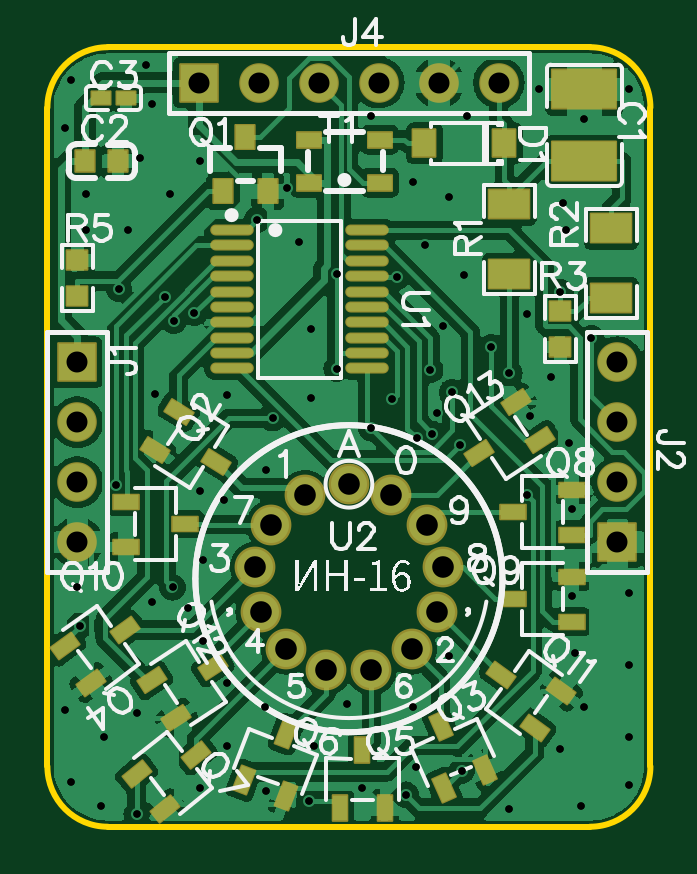
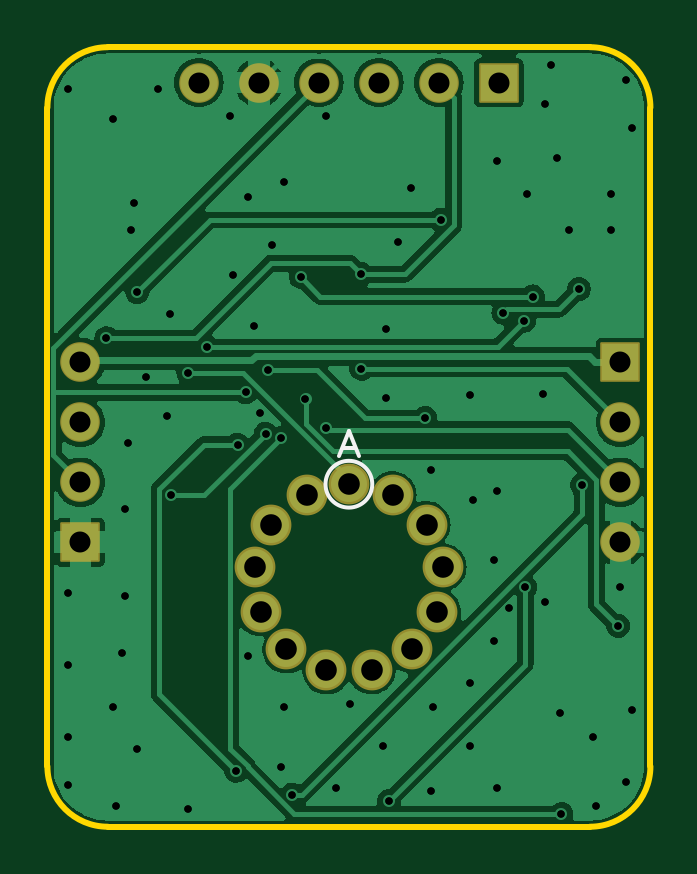
Circuit board: 10 layer files. Board 25.5 x 33.0 mm.
- drill: Drill_PTH_Through.DRL (2303 bytes)
- drill: Drill_PTH_Through_Via.DRL (1801 bytes)
- outline: Gerber_BoardOutlineLayer.GKO (809 bytes)
- bottom_copper: Gerber_BottomLayer.GBL (38727 bytes)
- bottom_silk: Gerber_BottomSilkscreenLayer.GBO (613 bytes)
- bottom_mask: Gerber_BottomSolderMaskLayer.GBS (1333 bytes)
- top_copper: Gerber_TopLayer.GTL (96262 bytes)
- paste: Gerber_TopPasteMaskLayer.GTP (6874 bytes)
- top_silk: Gerber_TopSilkscreenLayer.GTO (32367 bytes)
- top_mask: Gerber_TopSolderMaskLayer.GTS (10607 bytes)

=== drill: Drill_PTH_Through.DRL ===
M48
METRIC,LZ,000.000
;FILE_FORMAT=3:3
;TYPE=PLATED
;Layer: PTH_Through
;EasyEDA v6.5.48, 2025-02-28 21:12:29
;f07ec6733612464396c25f3e913e17d3,f6e0bafd38ec4930a7932960837fbf78,10
;Gerber Generator version 0.2
;Holesize 1 = 0.311 mm
T01C0.311
;Holesize 2 = 0.889 mm
T02C0.889
;Holesize 3 = 0.915 mm
T03C0.915
%
G05
G90
T01
X013713Y-016130
X017126Y-014605
X003776Y-032469
X015641Y-016548
X019558Y-013796
X023026Y-012324
X012240Y-013614
X012240Y-009609
X021717Y-010371
X008872Y-007312
X017541Y-030630
X017477Y-016826
X001365Y-024493
X014601Y-014911
X004980Y-010555
X014801Y-009722
X018783Y-012693
X005355Y-011577
X010146Y-005972
X020305Y-018974
X016289Y-016370
X003031Y-010237
X006223Y-011251
X011075Y-031913
X005296Y-022864
X009544Y-015701
X016209Y-013666
X015167Y-031642
X002897Y-018541
X001651Y-006223
X001651Y-007747
X003429Y-007747
X005207Y-006223
X006477Y-004826
X004445Y-002413
X003937Y-004699
X015494Y-005715
X017018Y-006350
X021844Y-006604
X021971Y-007747
X020828Y-001778
X022733Y-003048
X024638Y-001778
X024638Y-023114
X024638Y-026162
X024638Y-029210
X024638Y-031242
X022606Y-032131
X019558Y-032258
X021717Y-029718
X022733Y-027940
X022352Y-025654
X022225Y-023241
X011303Y-029591
X012700Y-027813
X009195Y-027932
X002286Y-032131
X001016Y-031115
X000762Y-028067
X003810Y-028194
X002413Y-029210
X006477Y-031369
X007620Y-029591
X001270Y-022860
X004445Y-023495
X006604Y-021717
X007620Y-014732
X004545Y-014672
X011176Y-014859
X011176Y-011938
X020320Y-011303
X017653Y-009652
X016002Y-008382
X016764Y-011811
X016510Y-015494
X000762Y-003429
X001016Y-001397
X004191Y-000762
X013716Y-002921
X017780Y-002921
X021336Y-013970
X022098Y-016764
X022225Y-019558
X015494Y-027940
X017018Y-025781
X007493Y-019177
X006477Y-018796
X009271Y-017907
X020447Y-015621
X010668Y-008255
X005969Y-023749
X006604Y-025146
X007620Y-026924
X015621Y-030480
X013313Y-031358
X009271Y-031496
T02
X001270Y-013335
X001270Y-015875
X001270Y-018415
X001270Y-020955
X024130Y-020955
X024130Y-018415
X024130Y-015875
X024130Y-013335
X019114Y-001500
X016574Y-001500
X014034Y-001500
X011494Y-001500
X008954Y-001500
X006414Y-001500
T03
X015414Y-025496
X016503Y-023920
X016735Y-022019
X008794Y-022012
X011803Y-026383
X009022Y-023914
X010108Y-025491
X009475Y-020223
X016057Y-020229
X013718Y-026384
X012764Y-018500
X014542Y-018944
X010911Y-018955
M30

=== drill: Drill_PTH_Through_Via.DRL ===
M48
METRIC,LZ,000.000
;FILE_FORMAT=3:3
;TYPE=PLATED
;Layer: PTH_Through_Via
;EasyEDA v6.5.48, 2025-02-28 21:12:29
;f07ec6733612464396c25f3e913e17d3,f6e0bafd38ec4930a7932960837fbf78,10
;Gerber Generator version 0.2
;Holesize 1 = 0.311 mm
T01C0.311
%
G05
G90
T01
X013713Y-016130
X017126Y-014605
X003776Y-032469
X015641Y-016548
X019558Y-013796
X023026Y-012324
X012240Y-013614
X012240Y-009609
X021717Y-010371
X008872Y-007312
X017541Y-030630
X017477Y-016826
X001365Y-024493
X014601Y-014911
X004980Y-010555
X014801Y-009722
X018783Y-012693
X005355Y-011577
X010146Y-005972
X020305Y-018974
X016289Y-016370
X003031Y-010237
X006223Y-011251
X011075Y-031913
X005296Y-022864
X009544Y-015701
X016209Y-013666
X015167Y-031642
X002897Y-018541
X001651Y-006223
X001651Y-007747
X003429Y-007747
X005207Y-006223
X006477Y-004826
X004445Y-002413
X003937Y-004699
X015494Y-005715
X017018Y-006350
X021844Y-006604
X021971Y-007747
X020828Y-001778
X022733Y-003048
X024638Y-001778
X024638Y-023114
X024638Y-026162
X024638Y-029210
X024638Y-031242
X022606Y-032131
X019558Y-032258
X021717Y-029718
X022733Y-027940
X022352Y-025654
X022225Y-023241
X011303Y-029591
X012700Y-027813
X009195Y-027932
X002286Y-032131
X001016Y-031115
X000762Y-028067
X003810Y-028194
X002413Y-029210
X006477Y-031369
X007620Y-029591
X001270Y-022860
X004445Y-023495
X006604Y-021717
X007620Y-014732
X004545Y-014672
X011176Y-014859
X011176Y-011938
X020320Y-011303
X017653Y-009652
X016002Y-008382
X016764Y-011811
X016510Y-015494
X000762Y-003429
X001016Y-001397
X004191Y-000762
X013716Y-002921
X017780Y-002921
X021336Y-013970
X022098Y-016764
X022225Y-019558
X015494Y-027940
X017018Y-025781
X007493Y-019177
X006477Y-018796
X009271Y-017907
X020447Y-015621
X010668Y-008255
X005969Y-023749
X006604Y-025146
X007620Y-026924
X015621Y-030480
X013313Y-031358
X009271Y-031496
M30

=== outline: Gerber_BoardOutlineLayer.GKO ===
G04 Layer: BoardOutlineLayer*
G04 EasyEDA v6.5.48, 2025-02-28 21:12:29*
G04 f07ec6733612464396c25f3e913e17d3,f6e0bafd38ec4930a7932960837fbf78,10*
G04 Gerber Generator version 0.2*
G04 Scale: 100 percent, Rotated: No, Reflected: No *
G04 Dimensions in millimeters *
G04 leading zeros omitted , absolute positions ,4 integer and 5 decimal *
%FSLAX45Y45*%
%MOMM*%

%ADD10C,0.2540*%
D10*
X2552694Y-255300D02*
G01*
X2552694Y-3044692D01*
X2297394Y-3299993D02*
G01*
X255300Y-3299993D01*
X0Y-3044692D02*
G01*
X0Y-255300D01*
X255300Y0D02*
G01*
X2297394Y0D01*
G75*
G01*
X2297395Y0D02*
G02*
X2552695Y-255299I-1J-255300D01*
G75*
G01*
X255299Y-3299993D02*
G02*
X0Y-3044694I1J255300D01*
G75*
G01*
X0Y-255299D02*
G02*
X255299Y0I255300J-1D01*
G75*
G01*
X2552695Y-3044694D02*
G02*
X2297395Y-3299993I-255301J1D01*

%LPD*%
M02*

=== bottom_copper: Gerber_BottomLayer.GBL (38727 bytes, source omitted) ===
=== bottom_silk: Gerber_BottomSilkscreenLayer.GBO ===
G04 Layer: BottomSilkscreenLayer*
G04 EasyEDA v6.5.48, 2025-02-28 21:12:29*
G04 f07ec6733612464396c25f3e913e17d3,f6e0bafd38ec4930a7932960837fbf78,10*
G04 Gerber Generator version 0.2*
G04 Scale: 100 percent, Rotated: No, Reflected: No *
G04 Dimensions in millimeters *
G04 leading zeros omitted , absolute positions ,4 integer and 5 decimal *
%FSLAX45Y45*%
%MOMM*%

%ADD10C,0.1520*%

%LPD*%
D10*
X1274734Y-1623712D02*
G01*
X1316390Y-1732678D01*
X1274734Y-1623712D02*
G01*
X1233332Y-1732678D01*
X1300896Y-1696356D02*
G01*
X1248826Y-1696356D01*
G75*
G01
X1375435Y-1850009D02*
G03X1375435Y-1850009I-99009J0D01*
M02*

=== bottom_mask: Gerber_BottomSolderMaskLayer.GBS ===
G04 Layer: BottomSolderMaskLayer*
G04 EasyEDA v6.5.48, 2025-02-28 21:12:29*
G04 f07ec6733612464396c25f3e913e17d3,f6e0bafd38ec4930a7932960837fbf78,10*
G04 Gerber Generator version 0.2*
G04 Scale: 100 percent, Rotated: No, Reflected: No *
G04 Dimensions in millimeters *
G04 leading zeros omitted , absolute positions ,4 integer and 5 decimal *
%FSLAX45Y45*%
%MOMM*%

%AMMACRO1*4,1,8,-0.8085,-0.8382,-0.8382,-0.8084,-0.8382,0.8085,-0.8085,0.8382,0.8084,0.8382,0.8382,0.8085,0.8382,-0.8084,0.8084,-0.8382,-0.8085,-0.8382,0*%
%ADD10MACRO1*%
%ADD11C,1.6764*%
%ADD12C,1.7272*%

%LPD*%
D10*
G01*
X127000Y-1333500D03*
D11*
G01*
X127000Y-1587500D03*
G01*
X127000Y-1841500D03*
G01*
X127000Y-2095500D03*
D10*
G01*
X2412994Y-2095500D03*
D11*
G01*
X2413000Y-1841500D03*
G01*
X2413000Y-1587500D03*
G01*
X2413000Y-1333500D03*
D12*
G01*
X1541475Y-2549601D03*
G01*
X1650364Y-2392045D03*
G01*
X1673529Y-2201951D03*
G01*
X879398Y-2201265D03*
G01*
X1180337Y-2638297D03*
G01*
X902258Y-2391384D03*
G01*
X1010843Y-2549118D03*
G01*
X947572Y-2022297D03*
G01*
X1605686Y-2022881D03*
G01*
X1371828Y-2638450D03*
G01*
X1276426Y-1850009D03*
G01*
X1454226Y-1894408D03*
G01*
X1091107Y-1895525D03*
D11*
G01*
X1911400Y-150012D03*
G01*
X1657400Y-150012D03*
G01*
X1403400Y-150012D03*
G01*
X1149400Y-150012D03*
G01*
X895400Y-150012D03*
D10*
G01*
X641398Y-149999D03*
M02*

=== top_copper: Gerber_TopLayer.GTL (96262 bytes, source omitted) ===
=== paste: Gerber_TopPasteMaskLayer.GTP (6874 bytes, source omitted) ===
=== top_silk: Gerber_TopSilkscreenLayer.GTO (32367 bytes, source omitted) ===
=== top_mask: Gerber_TopSolderMaskLayer.GTS (10607 bytes, source omitted) ===
